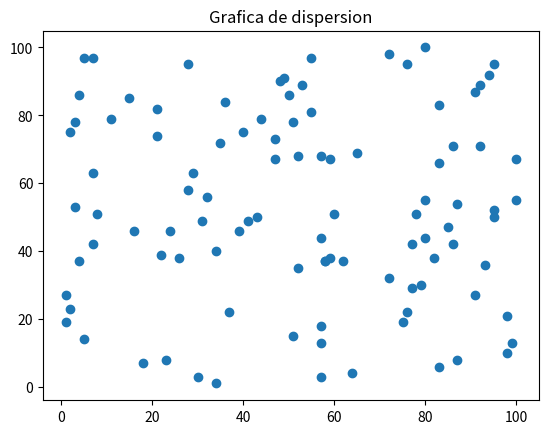

Source code (Python):
import random
import matplotlib.pyplot as plt

eje_x = [random.randint(1,100) for n in range(100)] #Compresion de listas para generar una lista de valores de X
eje_y = [random.randint(1,100) for n in range(100)] #Compresion de listas para generar una lista de valores de y

plt.scatter(eje_x,eje_y) #Scatter hace parejas de doordenadas

plt.title("Grafica de dispersion")

plt.show()